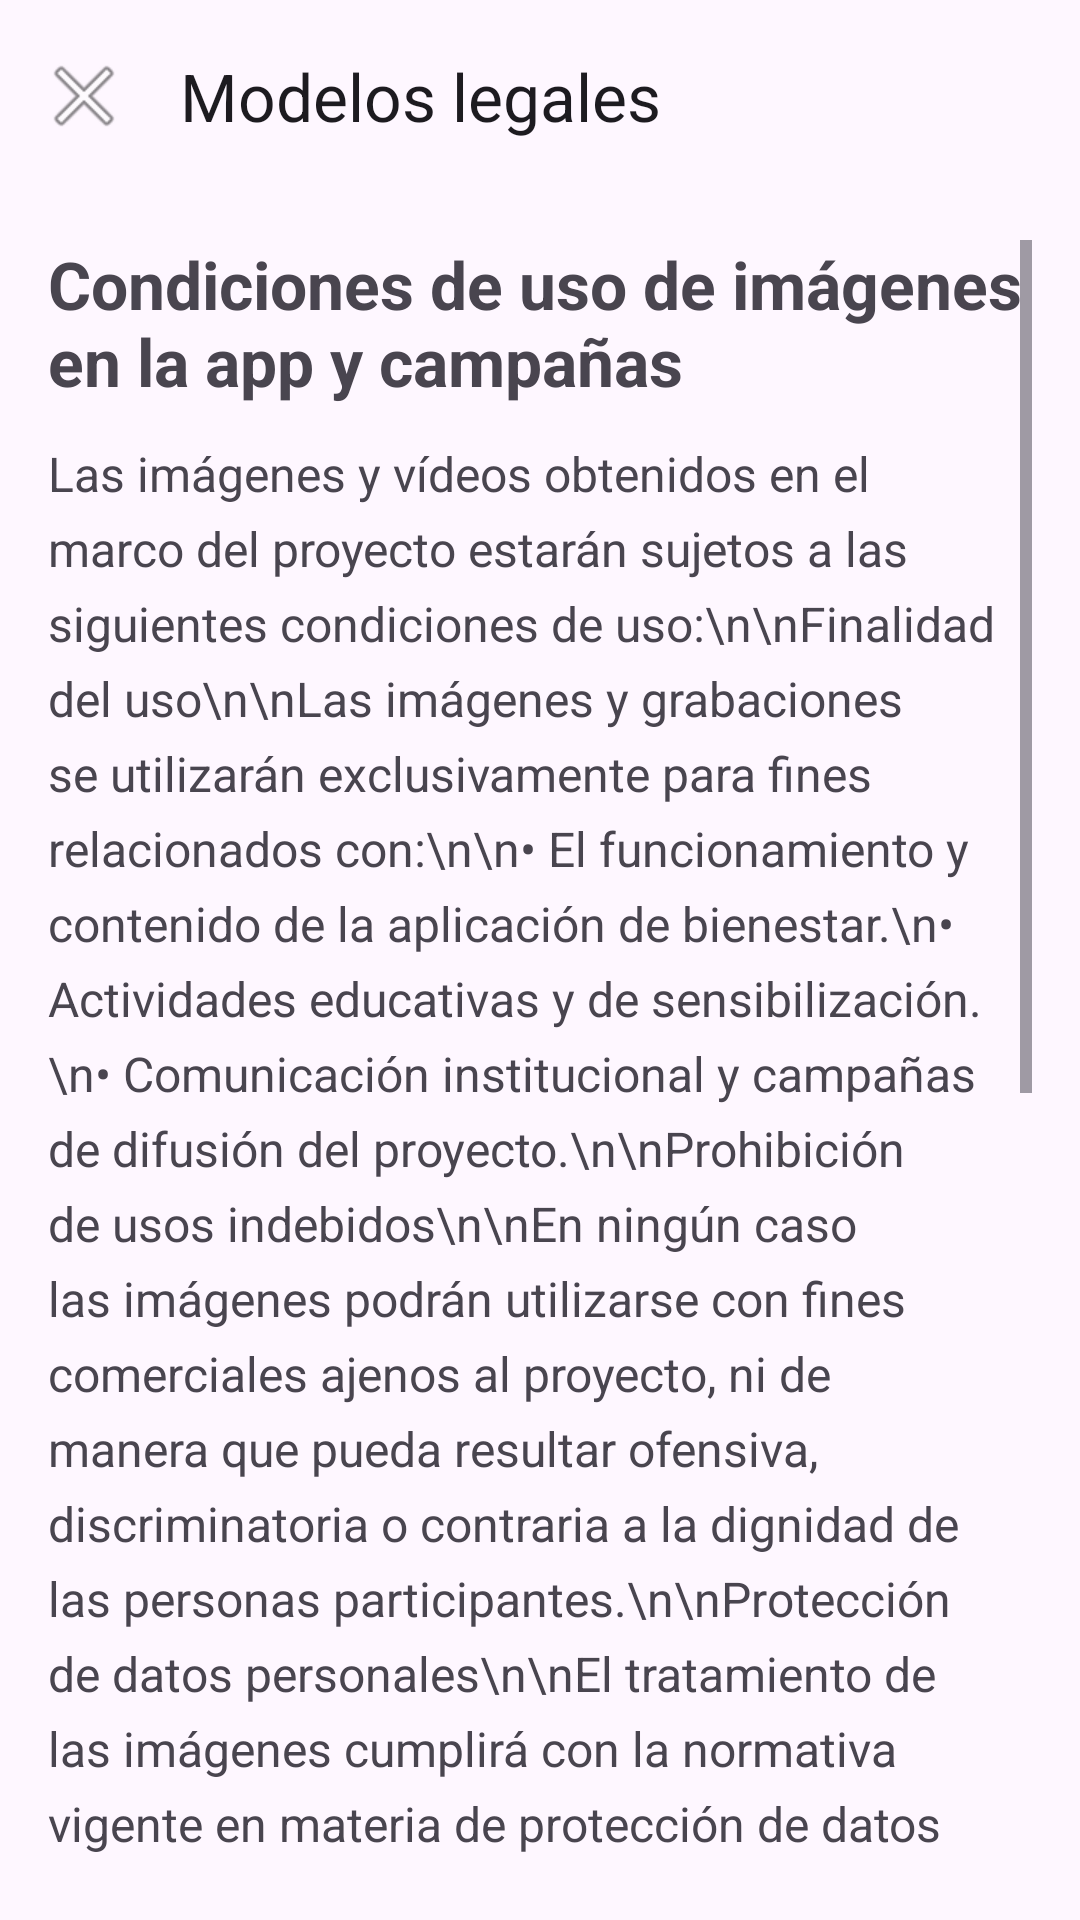

Produce the Android XML layout that renders to this screen, including the resource entries it uses.
<!-- AndroidManifest.xml: application theme Theme.Mayoresfitmakers -->
<!-- res/layout/activity_modelos_legales.xml -->
<?xml version="1.0" encoding="utf-8"?>

<androidx.coordinatorlayout.widget.CoordinatorLayout
    xmlns:android="http://schemas.android.com/apk/res/android"
    xmlns:app="http://schemas.android.com/apk/res-auto"
    android:id="@+id/modelosLegalesRoot"
    android:layout_width="match_parent"
    android:layout_height="match_parent">

    <com.google.android.material.appbar.MaterialToolbar
        android:id="@+id/toolbarModelosLegales"
        android:layout_width="match_parent"
        android:layout_height="wrap_content"
        android:background="?attr/colorSurface"
        app:title="Modelos legales"
        app:navigationIcon="@android:drawable/ic_menu_close_clear_cancel" />

    <ScrollView
        android:id="@+id/scrollModelosLegales"
        android:layout_width="match_parent"
        android:layout_height="match_parent"
        android:layout_marginTop="?attr/actionBarSize"
        android:padding="16dp"
        android:fillViewport="true">

        <LinearLayout
            android:id="@+id/modelosLegalesContent"
            android:layout_width="match_parent"
            android:layout_height="wrap_content"
            android:orientation="vertical">

            <TextView
                android:id="@+id/tvTituloModelosLegales"
                android:layout_width="match_parent"
                android:layout_height="wrap_content"
                android:text="Condiciones de uso de imágenes en la app y campañas"
                android:textStyle="bold"
                android:textSize="22sp"
                android:layout_marginBottom="12dp" />

            <TextView
                android:id="@+id/tvModelosLegalesTexto"
                android:layout_width="match_parent"
                android:layout_height="wrap_content"
                android:textSize="16sp"
                android:lineSpacingExtra="6dp"
                android:text="Las imágenes y vídeos obtenidos en el marco del proyecto estarán sujetos a las siguientes condiciones de uso:\n\nFinalidad del uso\n\nLas imágenes y grabaciones se utilizarán exclusivamente para fines relacionados con:\n\n• El funcionamiento y contenido de la aplicación de bienestar.\n• Actividades educativas y de sensibilización.\n• Comunicación institucional y campañas de difusión del proyecto.\n\nProhibición de usos indebidos\n\nEn ningún caso las imágenes podrán utilizarse con fines comerciales ajenos al proyecto, ni de manera que pueda resultar ofensiva, discriminatoria o contraria a la dignidad de las personas participantes.\n\nProtección de datos personales\n\nEl tratamiento de las imágenes cumplirá con la normativa vigente en materia de protección de datos personales. Se aplicarán medidas técnicas y organizativas para garantizar la seguridad y confidencialidad de los datos.\n\nAcceso y control\n\nEl acceso a las imágenes quedará limitado al personal autorizado del proyecto. No se ceden a terceros sin consentimiento expreso del participante.\n\nPlazo de conservación\n\nLas imágenes se conservarán únicamente durante el tiempo necesario para cumplir con la finalidad para la que fueron recogidas.\n\nDerechos de los participantes\n\nLos participantes podrán ejercer en cualquier momento sus derechos de acceso, rectificación, supresión o limitación del uso de su imagen mediante solicitud escrita a la entidad responsable.\n\nEstas condiciones serán accesibles desde la aplicación y comunicadas de forma clara a todos los participantes." />

            <Space
                android:layout_width="match_parent"
                android:layout_height="24dp" />

            <com.google.android.material.button.MaterialButton
                android:id="@+id/btnCerrarModelosLegales"
                app:backgroundTint="@color/verde_oscuro"
                android:layout_width="match_parent"
                android:layout_height="wrap_content"
                android:text="Cerrar" />

        </LinearLayout>
    </ScrollView>

</androidx.coordinatorlayout.widget.CoordinatorLayout>
<!-- resources referenced by this layout -->
<resources>
  <color name="verde_oscuro">#1B5E20</color>
  <style name="Theme.Mayoresfitmakers" parent="Base.Theme.Mayoresfitmakers" />
  <style name="Base.Theme.Mayoresfitmakers" parent="Theme.Material3.DayNight.NoActionBar">
          
          
      </style>
</resources>
